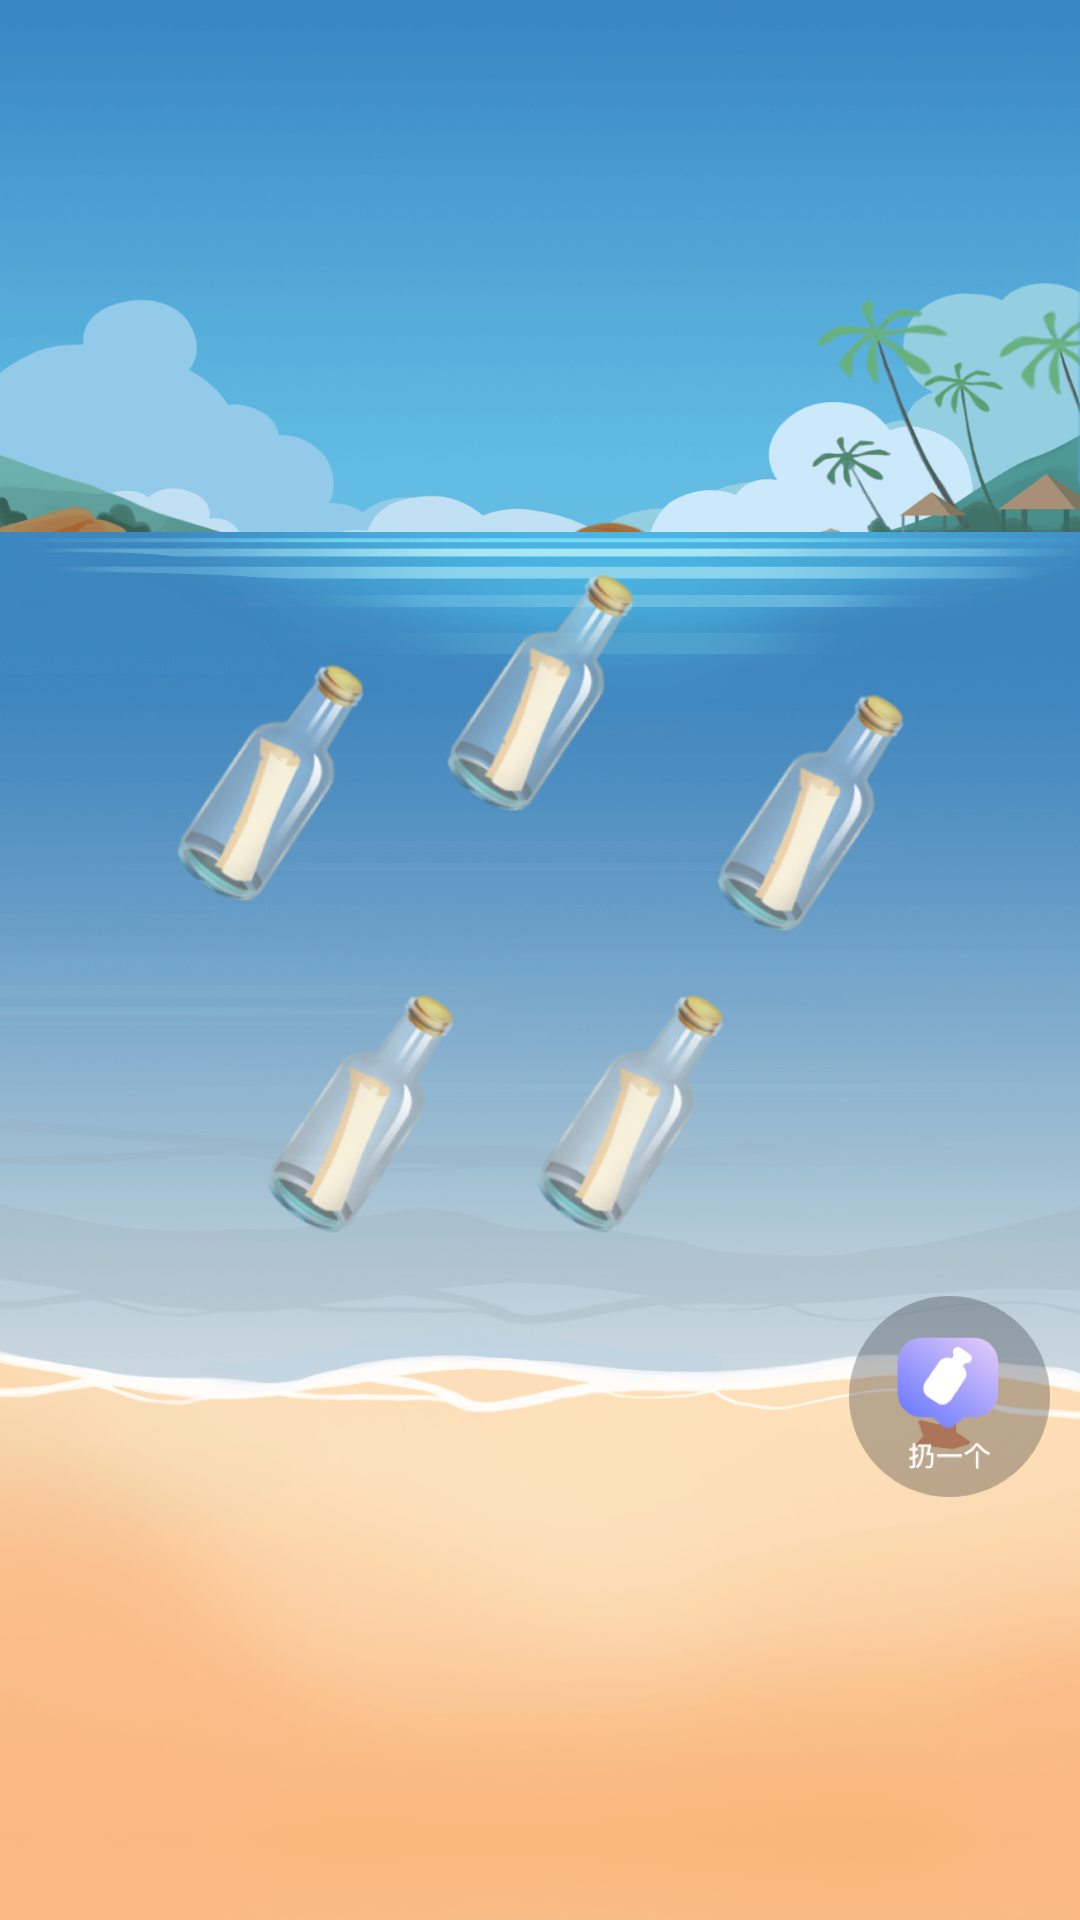

Write the Android layout XML for this screen, with the resource values it uses.
<!-- AndroidManifest.xml: application theme Theme.DriftBottle -->
<!-- res/layout/fragment_meet.xml -->
<?xml version="1.0" encoding="utf-8"?>
<RelativeLayout
    xmlns:android="http://schemas.android.com/apk/res/android"
    xmlns:tools="http://schemas.android.com/tools"
    android:layout_width="match_parent"
    android:layout_height="match_parent"
    tools:context=".ui.meet.MeetFragment"
    android:background="@drawable/meet_bg"
    android:orientation="vertical">

    <LinearLayout
        android:layout_width="match_parent"
        android:layout_height="match_parent"
        android:orientation="vertical">

        <View
            android:layout_width="match_parent"
            android:layout_height="0dp"
            android:layout_weight="50"/>

        <RelativeLayout
            android:id="@+id/rl_bottle_set"
            android:layout_width="match_parent"
            android:layout_height="0dp"
            android:layout_weight="70">

            <ImageView
                android:id="@+id/img_bottle_1"
                android:layout_width="80dp"
                android:layout_height="80dp"
                android:src="@drawable/bottle_pick"
                android:layout_marginTop="20dp"
                android:layout_centerHorizontal="true"/>

            <ImageView
                android:id="@+id/img_bottle_2"
                android:layout_width="80dp"
                android:layout_height="80dp"
                android:src="@drawable/bottle_pick"
                android:layout_marginTop="50dp"
                android:layout_marginLeft="50dp"/>

            <ImageView
                android:id="@+id/img_bottle_3"
                android:layout_width="80dp"
                android:layout_height="80dp"
                android:src="@drawable/bottle_pick"
                android:layout_marginTop="60dp"
                android:layout_alignParentRight="true"
                android:layout_alignParentEnd="true"
                android:layout_marginRight="50dp"/>

            <ImageView
                android:id="@+id/img_bottle_4"
                android:layout_width="80dp"
                android:layout_height="80dp"
                android:src="@drawable/bottle_pick"
                android:layout_below="@id/img_bottle_3"
                android:layout_alignRight="@id/img_bottle_3"
                android:layout_marginRight="60dp"
                android:layout_marginTop="20dp"/>

            <ImageView
                android:id="@+id/img_bottle_5"
                android:layout_width="80dp"
                android:layout_height="80dp"
                android:src="@drawable/bottle_pick"
                android:layout_below="@id/img_bottle_2"
                android:layout_alignLeft="@id/img_bottle_2"
                android:layout_marginLeft="30dp"
                android:layout_marginTop="30dp"/>

        </RelativeLayout>

        <ImageView
            android:id="@+id/img_new_bottle"
            android:layout_width="wrap_content"
            android:layout_height="wrap_content"
            android:src="@drawable/bottle_new_throw"
            android:layout_weight="12"
            android:layout_gravity="right|center_vertical"
            android:layout_marginEnd="10dp"
            android:layout_marginRight="10dp" />

        <View
            android:layout_width="match_parent"
            android:layout_height="0dp"
            android:layout_weight="35"/>




    </LinearLayout>


</RelativeLayout>
<!-- resources referenced by this layout -->
<resources>
  <!-- drawable bottle_new_throw: png bitmap (drawable-xxhdpi, 18572 bytes) -->
  <!-- drawable bottle_pick: png bitmap (drawable-xxhdpi, 40567 bytes) -->
  <!-- drawable meet_bg: png bitmap (drawable-xxhdpi, 272760 bytes) -->
  <style name="Theme.DriftBottle" parent="Theme.AppCompat.Light.NoActionBar">
          
          <item name="colorPrimary">@color/purple_500</item>
          <item name="colorPrimaryVariant">#bfbfbf</item>
          <item name="colorOnPrimary">@color/white</item>
          
          <item name="colorSecondary">@color/teal_200</item>
          <item name="colorSecondaryVariant">@color/teal_700</item>
          <item name="colorOnSecondary">@color/black</item>
          
          <item name="android:statusBarColor" tools:targetApi="l">?attr/colorPrimaryVariant</item>
          
      </style>
  <color name="purple_500">#FF6200EE</color>
  <color name="white">#FFFFFFFF</color>
  <color name="teal_200">#FF03DAC5</color>
  <color name="teal_700">#FF018786</color>
  <color name="black">#FF000000</color>
</resources>
